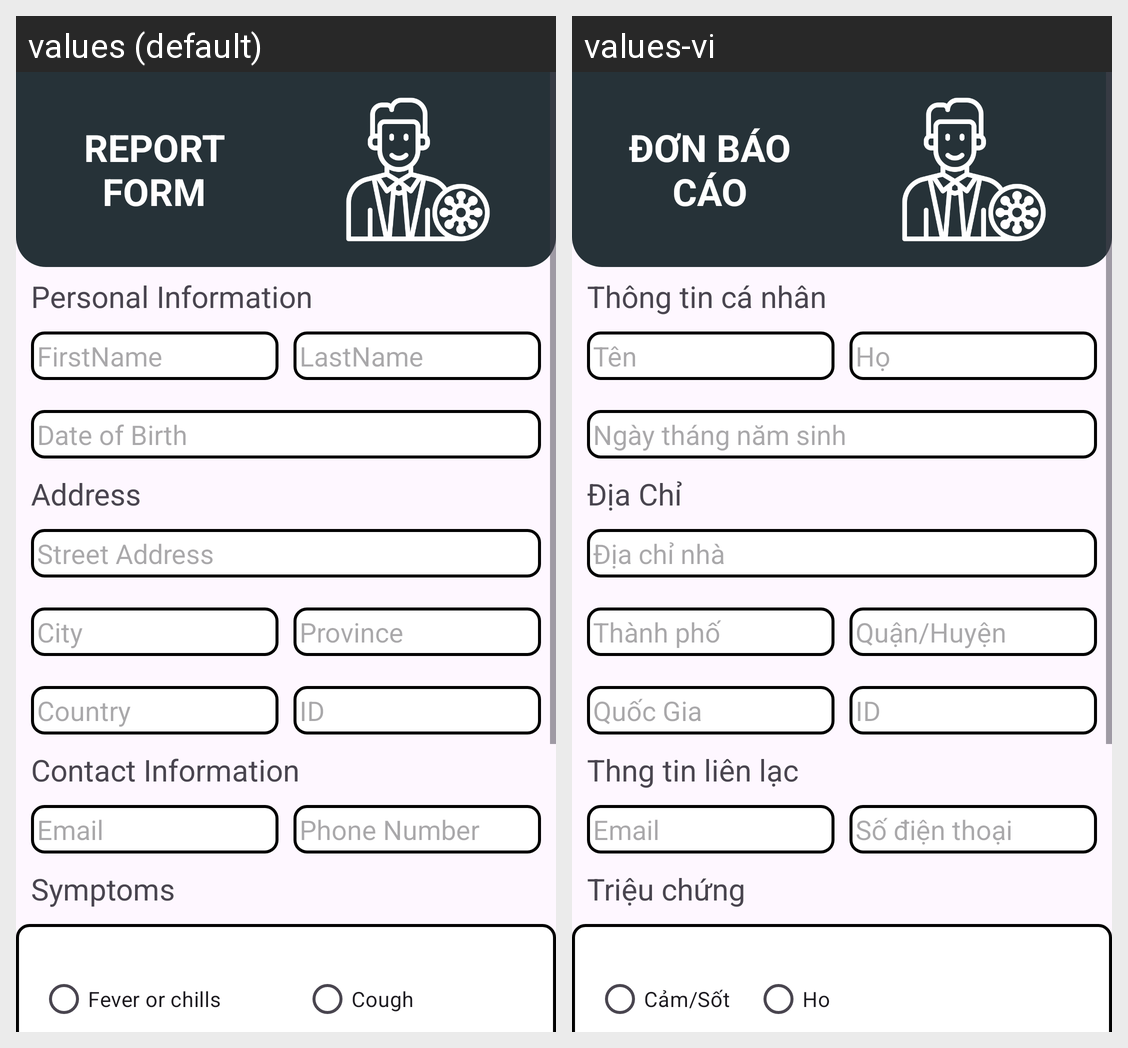

Strings drawn on this Android screen and how each of the app's shown locales translates them:
Android screen res/layout/activity_report_form.xml rendered under 2 locales, left to right: values (default), values-vi. Device: Nexus 5 (rendered at 1080×1920; each locale shown at half size, 540×960, under a caption strip naming it); theme Theme.Something.
Strings drawn on this screen, with the default value and each locale's value (text and hints the layout hard-codes, and strings that could not be matched under every locale, appear in the picture but are not listed):

report_form
  values: Report Form
  values-vi: Đơn báo cáo

personal_information
  values: Personal Information
  values-vi: Thông tin cá nhân

firstname
  values: FirstName
  values-vi: Tên

lastname
  values: LastName
  values-vi: Họ

date_of_birth
  values: Date of Birth
  values-vi: Ngày tháng năm sinh

address
  values: Address
  values-vi: Địa Chỉ

street_address
  values: Street Address
  values-vi: Địa chỉ nhà

city
  values: City
  values-vi: Thành phố

province
  values: Province
  values-vi: Quận/Huyện

Country
  values: Country
  values-vi: Quốc Gia

id
  values: ID
  values-vi: ID

contact_information
  values: Contact Information
  values-vi: Thng tin liên lạc

email
  values: Email
  values-vi: Email

Phone_number
  values: Phone Number
  values-vi: Số điện thoại

symptoms
  values: Symptoms
  values-vi: Triệu chứng

fever_or_chills
  values: Fever or chills
  values-vi: Cảm/Sốt

cough
  values: Cough
  values-vi: Ho
